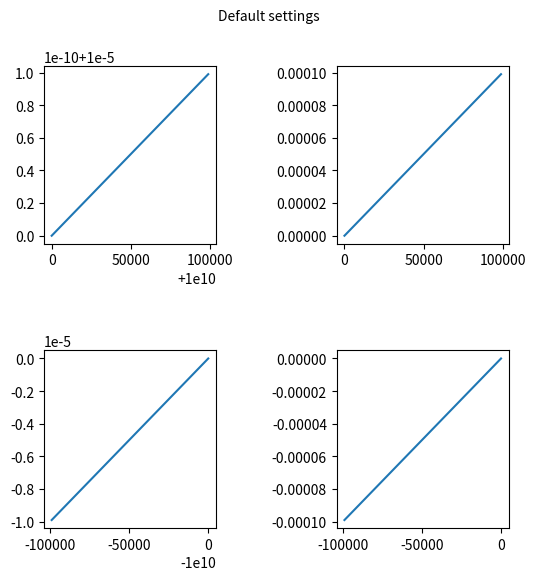
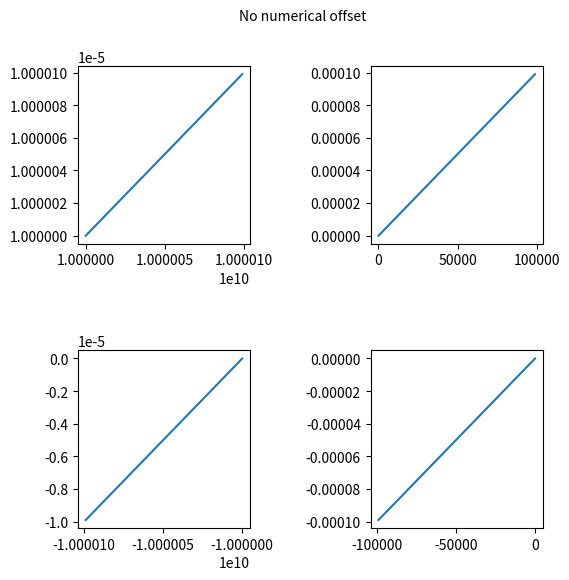
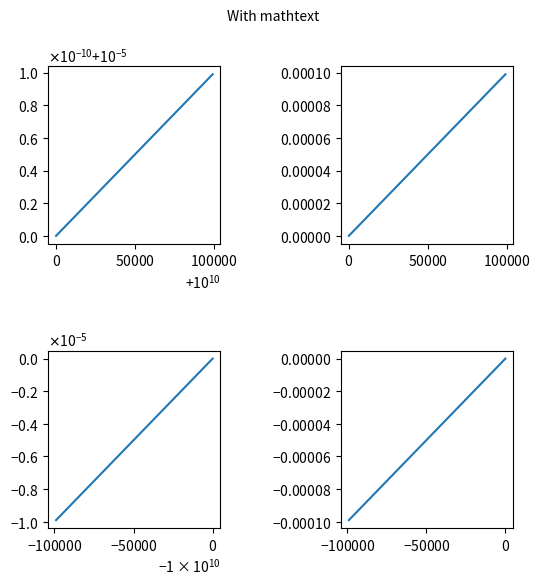

These charts were generated, in order, by the following Python code:
import matplotlib.pyplot as plt
import numpy as np

x = np.arange(0, 1, .01)
fig, [[ax1, ax2], [ax3, ax4]] = plt.subplots(2, 2, figsize=(6, 6))
fig.text(0.5, 0.975, "Default settings", ha="center", va="top")

ax1.plot(x * 1e5 + 1e10, x * 1e-10 + 1e-5)
ax2.plot(x * 1e5, x * 1e-4)
ax3.plot(-x * 1e5 - 1e10, -x * 1e-5 - 1e-10)
ax4.plot(-x * 1e5, -x * 1e-4)

fig.subplots_adjust(wspace=0.7, hspace=0.6)

x = np.arange(0, 1, .01)
fig, [[ax1, ax2], [ax3, ax4]] = plt.subplots(2, 2, figsize=(6, 6))
fig.text(0.5, 0.975, "No numerical offset", ha="center", va="top")

ax1.plot(x * 1e5 + 1e10, x * 1e-10 + 1e-5)
ax1.ticklabel_format(useOffset=False)

ax2.plot(x * 1e5, x * 1e-4)
ax2.ticklabel_format(useOffset=False)

ax3.plot(-x * 1e5 - 1e10, -x * 1e-5 - 1e-10)
ax3.ticklabel_format(useOffset=False)

ax4.plot(-x * 1e5, -x * 1e-4)
ax4.ticklabel_format(useOffset=False)

fig.subplots_adjust(wspace=0.7, hspace=0.6)

x = np.arange(0, 1, .01)
fig, [[ax1, ax2], [ax3, ax4]] = plt.subplots(2, 2, figsize=(6, 6))
fig.text(0.5, 0.975, "With mathtext", ha="center", va="top")

ax1.plot(x * 1e5 + 1e10, x * 1e-10 + 1e-5)
ax1.ticklabel_format(useMathText=True)

ax2.plot(x * 1e5, x * 1e-4)
ax2.ticklabel_format(useMathText=True)

ax3.plot(-x * 1e5 - 1e10, -x * 1e-5 - 1e-10)
ax3.ticklabel_format(useMathText=True)

ax4.plot(-x * 1e5, -x * 1e-4)
ax4.ticklabel_format(useMathText=True)

fig.subplots_adjust(wspace=0.7, hspace=0.6)

plt.show()
